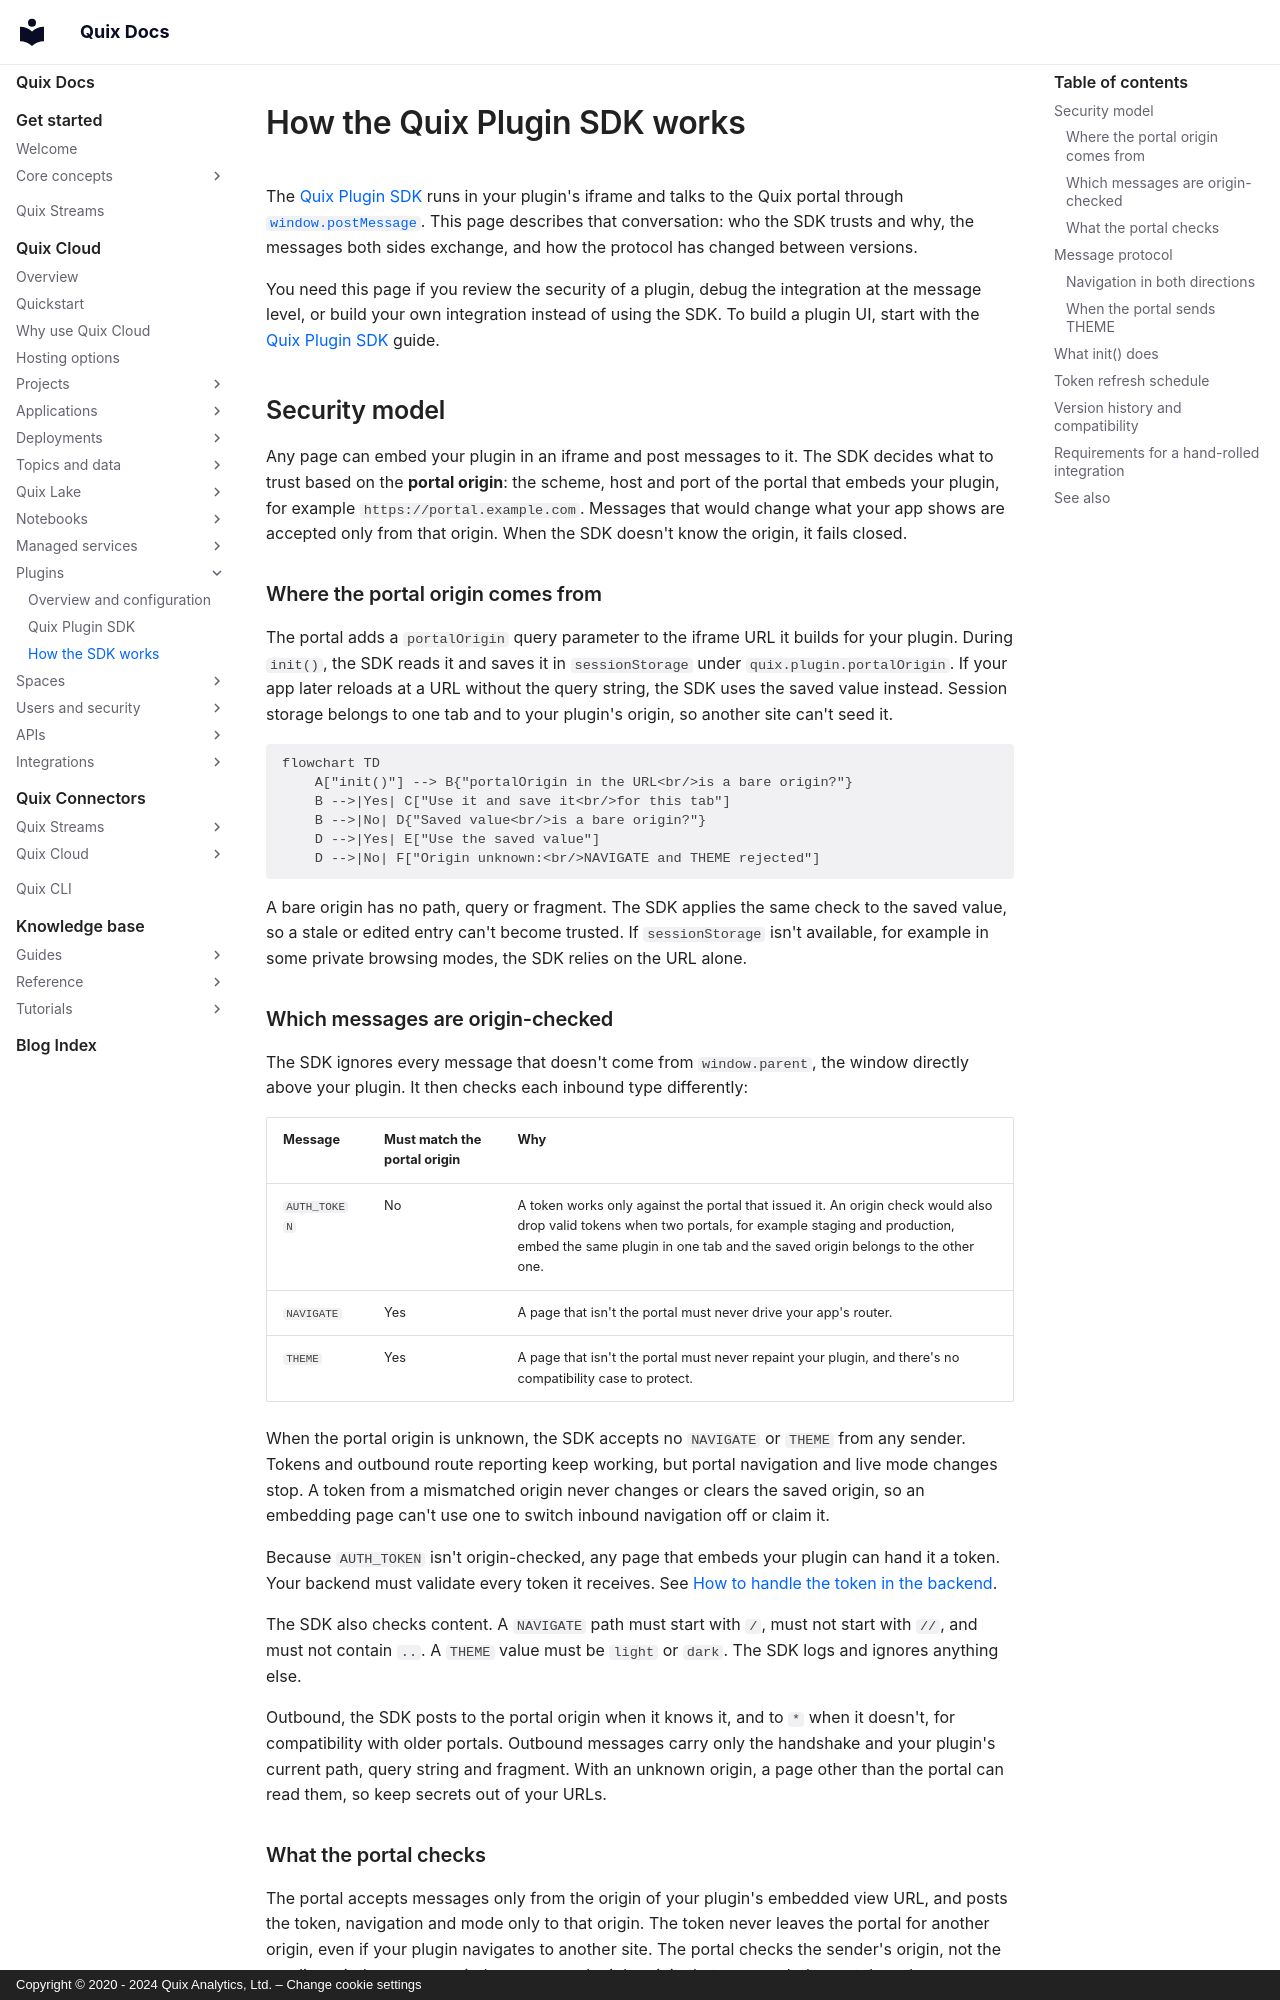

repository: quixio/quix-docs · page: quix-cloud/services/plugin-sdk-internals/index.html · generator: mkdocs · copyright: Copyright © 2020 - 2024 Quix Analytics, Ltd. – Change cookie settings

---
title: How the Quix Plugin SDK works
description: The security model, message protocol and version history of the Quix Plugin SDK, for developers who review the security of a plugin integration, debug it at the message level, or build their own.
---

# How the Quix Plugin SDK works

The [Quix Plugin SDK](plugin-sdk.md) runs in your plugin's iframe and talks to the Quix portal through [`window.postMessage`](https://developer.mozilla.org/en-US/docs/Web/API/Window/postMessage){target=_blank}. This page describes that conversation: who the SDK trusts and why, the messages both sides exchange, and how the protocol has changed between versions.

You need this page if you review the security of a plugin, debug the integration at the message level, or build your own integration instead of using the SDK. To build a plugin UI, start with the [Quix Plugin SDK](plugin-sdk.md) guide.

## Security model

Any page can embed your plugin in an iframe and post messages to it. The SDK decides what to trust based on the **portal origin**: the scheme, host and port of the portal that embeds your plugin, for example `https://portal.example.com`. Messages that would change what your app shows are accepted only from that origin. When the SDK doesn't know the origin, it fails closed.

<a id="how-the-sdk-learns-the-portal-origin"></a>

### Where the portal origin comes from

The portal adds a `portalOrigin` query parameter to the iframe URL it builds for your plugin. During `init()`, the SDK reads it and saves it in `sessionStorage` under `quix.plugin.portalOrigin`. If your app later reloads at a URL without the query string, the SDK uses the saved value instead. Session storage belongs to one tab and to your plugin's origin, so another site can't seed it.

```mermaid
flowchart TD
    A["init()"] --> B{"portalOrigin in the URL<br/>is a bare origin?"}
    B -->|Yes| C["Use it and save it<br/>for this tab"]
    B -->|No| D{"Saved value<br/>is a bare origin?"}
    D -->|Yes| E["Use the saved value"]
    D -->|No| F["Origin unknown:<br/>NAVIGATE and THEME rejected"]
```

A bare origin has no path, query or fragment. The SDK applies the same check to the saved value, so a stale or edited entry can't become trusted. If `sessionStorage` isn't available, for example in some private browsing modes, the SDK relies on the URL alone.

<a id="which-messages-the-sdk-accepts"></a>

### Which messages are origin-checked

The SDK ignores every message that doesn't come from `window.parent`, the window directly above your plugin. It then checks each inbound type differently:

| Message | Must match the portal origin | Why |
|---|---|---|
| `AUTH_TOKEN` | No | A token works only against the portal that issued it. An origin check would also drop valid tokens when two portals, for example staging and production, embed the same plugin in one tab and the saved origin belongs to the other one. |
| `NAVIGATE` | Yes | A page that isn't the portal must never drive your app's router. |
| `THEME` | Yes | A page that isn't the portal must never repaint your plugin, and there's no compatibility case to protect. |

When the portal origin is unknown, the SDK accepts no `NAVIGATE` or `THEME` from any sender. Tokens and outbound route reporting keep working, but portal navigation and live mode changes stop. A token from a mismatched origin never changes or clears the saved origin, so an embedding page can't use one to switch inbound navigation off or claim it.

Because `AUTH_TOKEN` isn't origin-checked, any page that embeds your plugin can hand it a token. Your backend must validate every token it receives. See [How to handle the token in the backend](plugin.md#how-to-handle-the-token-in-the-backend).

The SDK also checks content. A `NAVIGATE` path must start with `/`, must not start with `//`, and must not contain `..`. A `THEME` value must be `light` or `dark`. The SDK logs and ignores anything else.

<a id="where-the-sdk-sends-messages"></a>

Outbound, the SDK posts to the portal origin when it knows it, and to `*` when it doesn't, for compatibility with older portals. Outbound messages carry only the handshake and your plugin's current path, query string and fragment. With an unknown origin, a page other than the portal can read them, so keep secrets out of your URLs.
